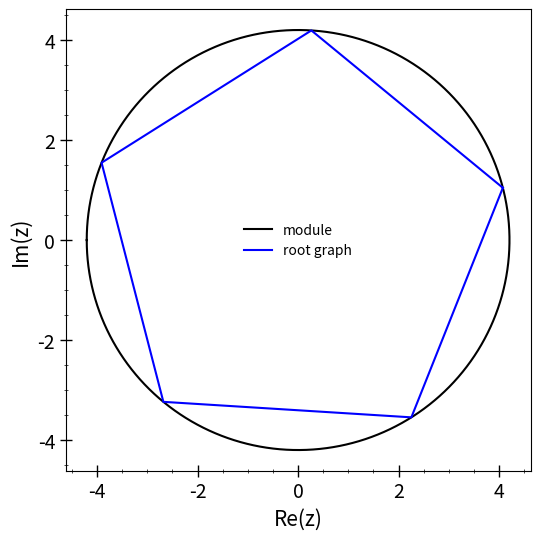

Source code (Python):
#Author: Martín Manuel Gómez Míguez
# [redacted]
#Date: 21/12/2019

import numpy as np
import matplotlib.pyplot as plt
import cmath

'''Input parameters'''

#Index of the root
n = 5

#Complex number
z = 1.3 + 4j

#-----------------------#
#    The code begins    #
#-----------------------#

if type(n) != int or n <= 0:
 
    raise ValueError('El indice introducido no es válido')

#Module
Z = np.sqrt(np.real(z*z.conjugate()))

if Z==0j: 
    
    raise ValueError('El numero complejo introducido no es válido')

#Phase 
phase_z = cmath.phase(z)

#Module of the n-root
mod_nrtz = Z**(1/n)

#Phase of the n-root
phase_nrtz = phase_z/n + 2*np.pi*np.arange(n+1)/n

#Angle range
phi=np.linspace(-np.pi,np.pi,200)

plt.figure(figsize=(6,6))
plt.plot(Z*np.cos(phi), Z*np.sin(phi), 'k-', label = 'module')
plt.plot(Z*np.cos(phase_nrtz), Z*np.sin(phase_nrtz), 'b-', label = 'root graph')
plt.xlabel('Re(z)', fontsize = 15)
plt.ylabel('Im(z)', fontsize = 15)
plt.minorticks_on()
plt.tick_params(axis='both',direction='inout',which='minor',length=3,width=.5,labelsize=14)
plt.tick_params(axis='both',direction='inout',which='major',length=8,width=1,labelsize=14)
plt.legend(frameon=False)
plt.show()
